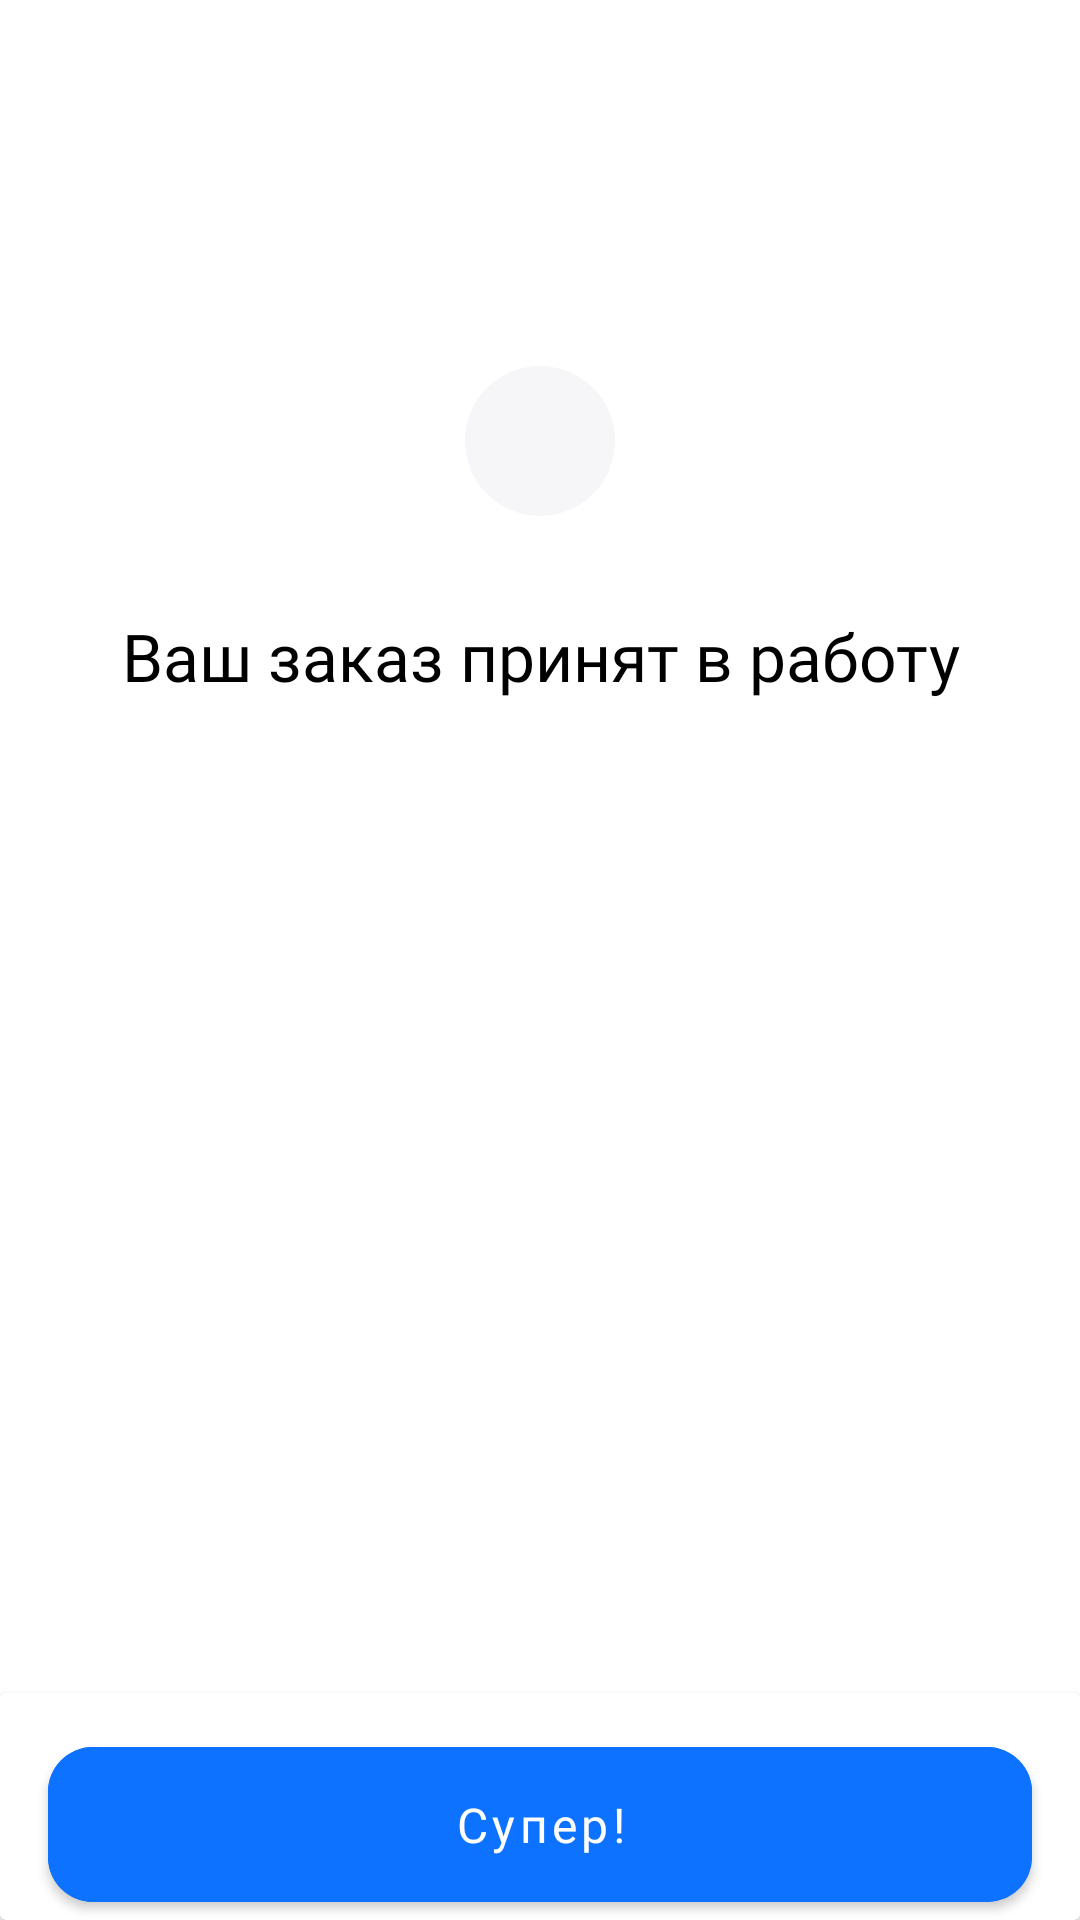

Write the Android layout XML for this screen, with the resource values it uses.
<!-- AndroidManifest.xml: application theme Theme.HotelTest -->
<!-- res/layout/fragment_paid.xml -->
<?xml version="1.0" encoding="utf-8"?>
<androidx.constraintlayout.widget.ConstraintLayout xmlns:android="http://schemas.android.com/apk/res/android"
    xmlns:app="http://schemas.android.com/apk/res-auto"
    xmlns:tools="http://schemas.android.com/tools"
    android:layout_width="match_parent"
    android:layout_height="match_parent"
    tools:context=".presentation.paid.PaidFragment">

    <androidx.constraintlayout.widget.ConstraintLayout
        android:layout_width="match_parent"
        android:layout_height="wrap_content"
        android:paddingHorizontal="16dp"
        app:layout_constraintEnd_toEndOf="parent"
        app:layout_constraintStart_toStartOf="parent"
        app:layout_constraintTop_toTopOf="parent">


        <ImageView
            android:id="@+id/image_paid"
            android:layout_width="wrap_content"
            android:layout_height="wrap_content"
            android:layout_marginTop="122dp"
            android:background="@drawable/paid_image_shape"
            android:padding="25dp"
            android:src="@drawable/pic_paid"
            app:layout_constraintEnd_toEndOf="parent"
            app:layout_constraintStart_toStartOf="parent"
            app:layout_constraintTop_toTopOf="parent" />


        <TextView
            android:id="@+id/tv_paid_accepted"
            android:layout_width="match_parent"
            android:layout_height="wrap_content"
            android:layout_marginTop="32dp"
            android:fontFamily="@font/sf_pro_display_medium"
            android:gravity="center"
            android:text="@string/paid_accepted"
            android:textColor="@color/black"
            android:textSize="22sp"
            app:layout_constraintEnd_toEndOf="parent"
            app:layout_constraintStart_toStartOf="parent"
            app:layout_constraintTop_toBottomOf="@+id/image_paid" />

        <TextView
            android:id="@+id/tv_paid_confirm"
            android:layout_width="match_parent"
            android:layout_height="wrap_content"
            android:layout_marginTop="20dp"
            android:fontFamily="@font/sf_pro_display_regular"
            android:gravity="center"
            android:textColor="@color/grey"
            android:textSize="16sp"
            app:layout_constraintEnd_toEndOf="parent"
            app:layout_constraintStart_toStartOf="parent"
            app:layout_constraintTop_toBottomOf="@+id/tv_paid_accepted"
            tools:text="Подтверждение заказа №104893 может занять некоторое время (от 1 часа до суток). Как только мы получим ответ от туроператора, вам на почту придет уведомление." />

    </androidx.constraintlayout.widget.ConstraintLayout>


    <androidx.cardview.widget.CardView
        android:layout_width="match_parent"
        android:layout_height="wrap_content"
        android:background="@color/white"
        app:layout_constraintBottom_toBottomOf="parent"
        app:layout_constraintEnd_toEndOf="parent"
        app:layout_constraintStart_toStartOf="parent">

        <com.google.android.material.button.MaterialButton
            android:id="@+id/btn_to_hotel"
            android:layout_width="match_parent"
            android:layout_height="wrap_content"
            android:layout_marginHorizontal="16dp"
            android:layout_marginTop="12dp"
            android:backgroundTint="@color/blue"
            android:fontFamily="@font/sf_pro_display_medium"
            android:padding="15dp"
            android:text="@string/paid_button"
            android:textAllCaps="false"
            android:textColor="@color/white"
            android:textSize="16sp"
            app:cornerRadius="15dp" />

    </androidx.cardview.widget.CardView>


</androidx.constraintlayout.widget.ConstraintLayout>
<!-- resources referenced by this layout -->
<resources>
  <color name="black">#000000</color>
  <color name="blue">#0D72FF</color>
  <color name="grey">#828796</color>
  <color name="white">#FFFFFFFF</color>
  <!-- drawable paid_image_shape (drawable) -->
  <?xml version="1.0" encoding="utf-8"?>
  <shape xmlns:android="http://schemas.android.com/apk/res/android"
      android:shape="oval">
  
      <solid android:color="@color/grey_field"/>
  
  </shape>
  <string name="paid_accepted">Ваш заказ принят в работу</string>
  <string name="paid_button">Супер!</string>
  <style name="Theme.HotelTest" parent="Theme.MaterialComponents.Light.NoActionBar">
          
          <item name="colorPrimary">@color/white</item>
          <item name="colorPrimaryVariant">@color/white</item>
          <item name="colorOnPrimary">@color/white</item>
          
          <item name="colorSecondary">@color/blue</item>
          <item name="colorSecondaryVariant">@color/blue_light</item>
          <item name="colorOnSecondary">@color/grey</item>
          
          <item name="android:statusBarColor">?attr/colorPrimaryVariant</item>
          
      </style>
  <color name="grey_field">#F6F6F9</color>
  <color name="blue_light">#1A0D72FF</color>
</resources>
